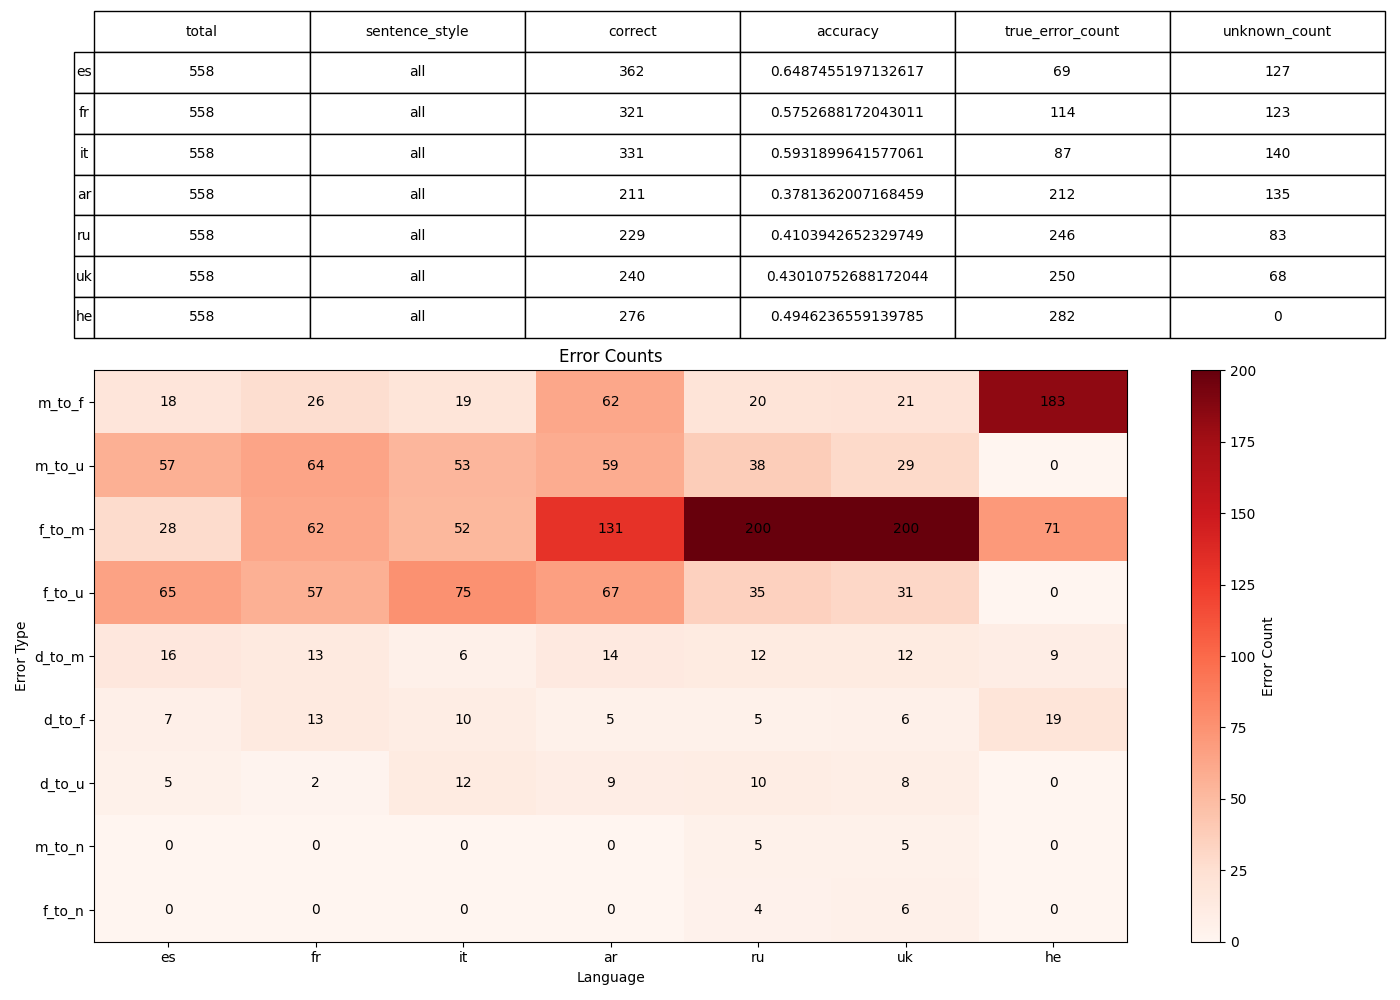

The table this chart was drawn from, first rows:
, 0, 1, 2, 3, 4, 5, 6
language, es, fr, it, ar, ru, uk, he
sentence_style, , , , , , , 
total, 558, 558, 558, 558, 558, 558, 558
correct, 362, 321, 331, 211, 229, 240, 276
accuracy, 0.6487, 0.5753, 0.5932, 0.3781, 0.4104, 0.4301, 0.4946
true_error_count, 69, 114, 87, 212, 246, 250, 282
unknown_count, 127, 123, 140, 135, 83, 68, 0
error_m_to_f, 18, 26, 19, 62, 20, 21, 183
error_m_to_u, 57, 64, 53, 59, 38, 29, 0
error_f_to_m, 28, 62, 52, 131, 200, 200, 71
error_f_to_u, 65, 57, 75, 67, 35, 31, 0
error_d_to_m, 16, 13, 6, 14, 12, 12, 9
error_d_to_f, 7, 13, 10, 5, 5, 6, 19
error_d_to_u, 5, 2, 12, 9, 10, 8, 0
error_m_to_n, 0, 0, 0, 0, 5, 5, 0
error_f_to_n, 0, 0, 0, 0, 4, 6, 0
